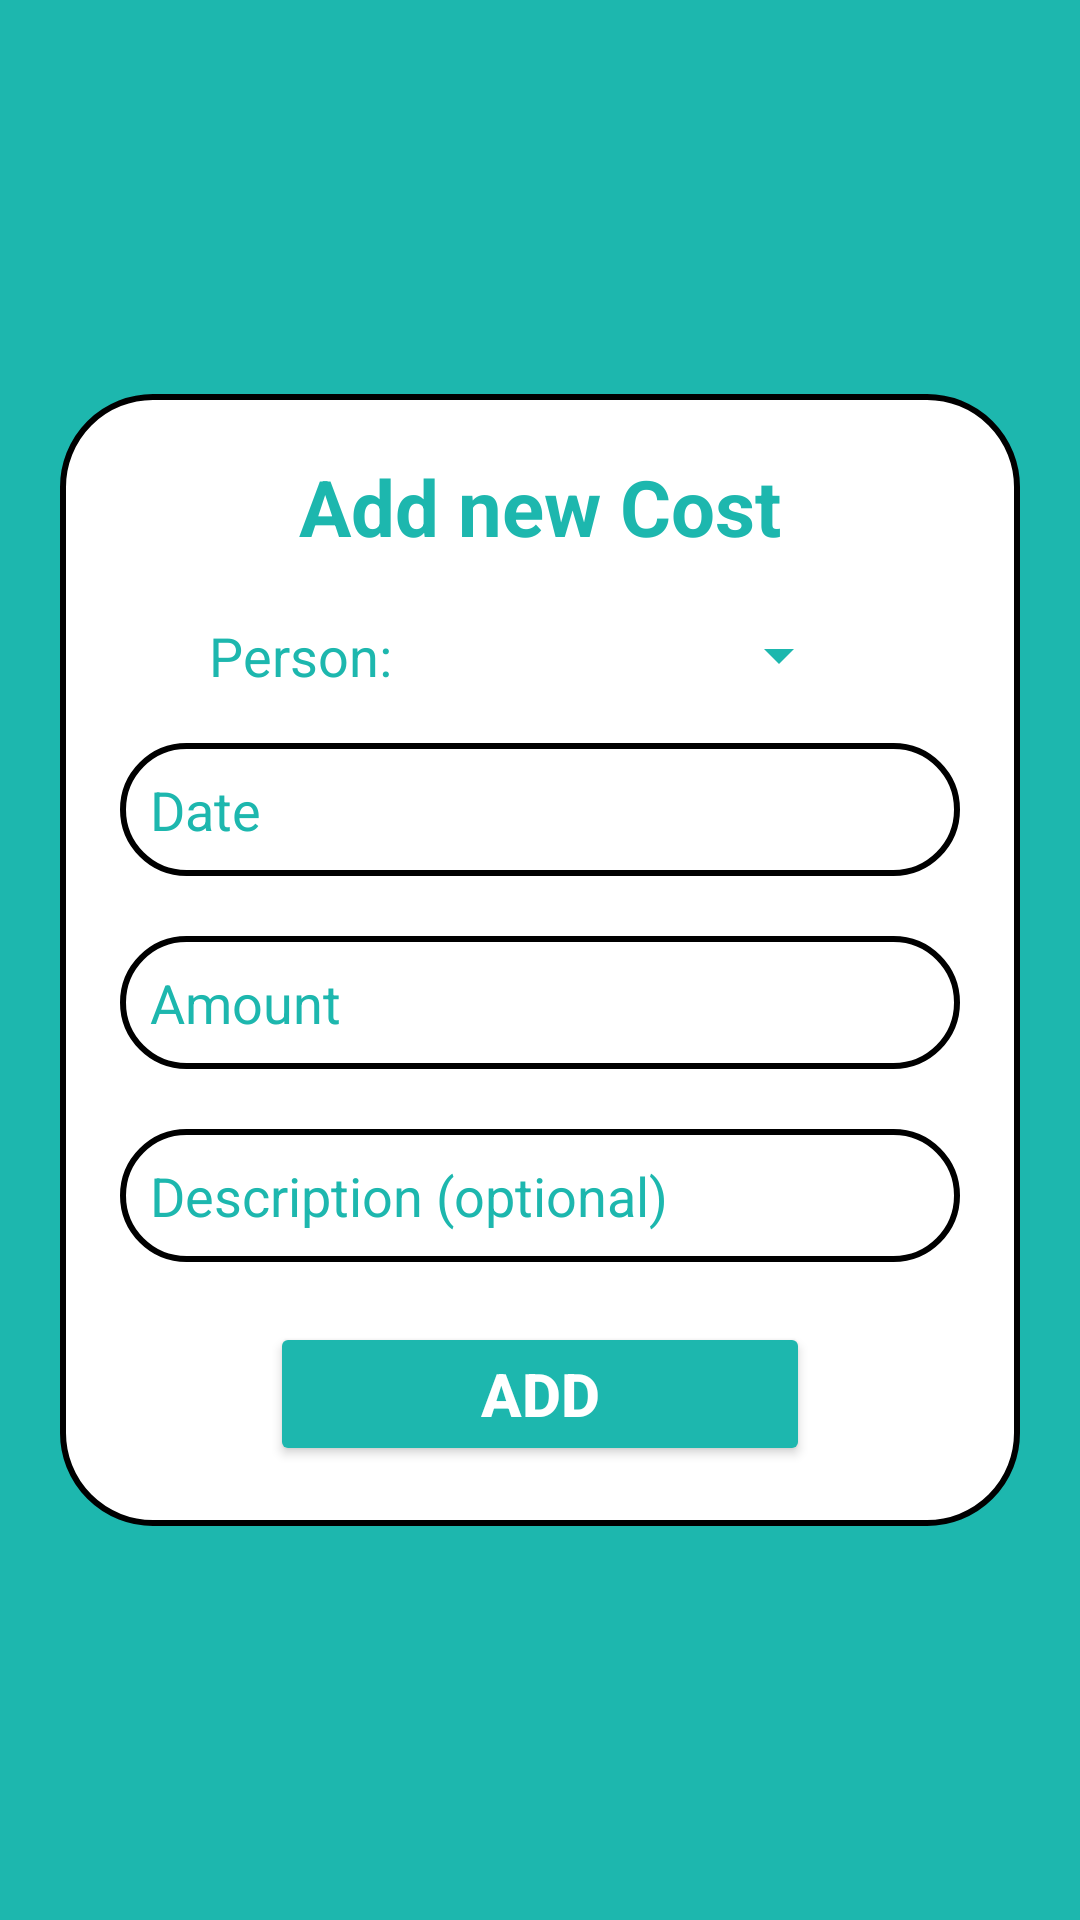

Layout XML and referenced resources for this Android screen:
<!-- AndroidManifest.xml: application theme Theme.MaterialComponents.DayNight.NoActionBar -->
<!-- res/layout/activity_add_cost.xml -->
<?xml version="1.0" encoding="utf-8"?>
<LinearLayout xmlns:android="http://schemas.android.com/apk/res/android"
    xmlns:app="http://schemas.android.com/apk/res-auto"
    xmlns:tools="http://schemas.android.com/tools"
    android:layout_width="match_parent"
    android:layout_height="match_parent"
    android:orientation="vertical"
    android:background="@color/appColor"
    android:padding="20dp"
    tools:context=".AddCost">

    <ScrollView
        android:layout_width="match_parent"
        android:layout_height="match_parent">


    <LinearLayout
        android:layout_width="match_parent"
        android:layout_height="wrap_content"
        android:orientation="vertical"
        android:background="@drawable/border_box"
        android:layout_gravity="center"
        android:padding="20dp"
        >
        <TextView
            android:layout_width="wrap_content"
            android:layout_height="wrap_content"
            android:text="Add new Cost"
            android:layout_gravity="center"
            android:textSize="26dp"
            android:layout_marginBottom="10dp"
            android:textColor="@color/appColor"
            android:textStyle="bold"
            />

        <LinearLayout
            android:layout_width="match_parent"
            android:layout_height="wrap_content"
            android:orientation="horizontal"
            android:padding="10dp"
            android:layout_marginBottom="7dp"
            android:weightSum="2">
            <TextView
                android:layout_width="0dp"
                android:layout_height="wrap_content"
                android:layout_weight=".8"
                android:text="Person: "
                android:textColor="@color/appColor"
                android:textSize="18dp"
                android:layout_gravity="center"
                android:gravity="center"
                />
            <Spinner
                android:id="@+id/memberSpinner2"
                android:layout_width="0dp"
                android:layout_weight="1"
                android:padding="10dp"
                android:layout_height="wrap_content"
                android:layout_gravity="left"
                android:backgroundTint="@color/appColor"
                />
        </LinearLayout>

        <LinearLayout
            android:layout_width="match_parent"
            android:layout_height="wrap_content"
            android:orientation="horizontal"
            android:gravity="center"
            android:background="@drawable/border_box"
            android:weightSum="2">
        <TextView
            android:id="@+id/costDate_Id"
            android:layout_width="0dp"
            android:layout_height="wrap_content"
            android:layout_weight="1.4"
            android:padding="10dp"
            android:hint="Date"
            android:gravity="left"
            android:layout_gravity="center"
            android:textColorHint="@color/appColor"
            android:textColor="@color/appColor"
            android:textSize="18dp"
            />

        <TextView
            android:layout_width="0dp"
            android:layout_height="wrap_content"
            android:id="@+id/calanderId"
            android:layout_weight=".6"
            android:drawableRight="@drawable/ic_baseline_calendar_today_24"
            android:layout_marginRight="10dp"
            android:paddingRight="10dp"
            />

    </LinearLayout>





        <EditText
            android:id="@+id/costAmountId"
            android:layout_width="match_parent"
            android:layout_height="wrap_content"
            android:hint="Amount"
            android:textColorHint="@color/appColor"
            android:textColor="@color/appColor"
            android:layout_marginTop="20dp"
            android:inputType="numberDecimal"
            android:background="@drawable/border_box"
            android:padding="10dp"
            android:textSize="18dp"
            />
        <EditText
            android:id="@+id/costDescriptionId"
            android:layout_width="match_parent"
            android:layout_height="wrap_content"
            android:hint="Description (optional)"
            android:textColorHint="@color/appColor"
            android:textColor="@color/appColor"
            android:layout_marginTop="20dp"
            android:background="@drawable/border_box"
            android:padding="10dp"
            android:textSize="18dp"
            />
        <Button
            android:id="@+id/addCost_BtnId"
            android:layout_width="match_parent"
            android:layout_height="wrap_content"
            android:text="Add"
            android:backgroundTint="@color/appColor"
            android:layout_marginTop="20dp"
            android:layout_marginLeft="50dp"
            android:layout_marginRight="50dp"
            android:textColor="@color/white"
            android:textSize="20dp"
            android:layout_gravity="center"
            android:paddingTop="10dp"
            android:paddingBottom="10dp"
            android:textStyle="bold"/>
    </LinearLayout>
    </ScrollView>

</LinearLayout>
<!-- resources referenced by this layout -->
<resources>
  <color name="appColor">#1DB7AE</color>
  <color name="white">#FFFFFFFF</color>
  <!-- drawable border_box (drawable) -->
  <?xml version="1.0" encoding="utf-8"?>
  <shape xmlns:android="http://schemas.android.com/apk/res/android"
      android:shape="rectangle">
     <solid
         android:color="@color/white"/>
      <corners
          android:radius="30dp"/>
      <stroke
          android:color="@color/black"
          android:width="2dp"/>
  
  </shape>
  <!-- drawable ic_baseline_calendar_today_24 (drawable) -->
  <vector android:height="32dp" android:tint="@color/white"
      android:viewportHeight="24" android:viewportWidth="24"
      android:width="32dp" xmlns:android="http://schemas.android.com/apk/res/android">
      <path android:fillColor="@android:color/white" android:pathData="M20,3h-1L19,1h-2v2L7,3L7,1L5,1v2L4,3c-1.1,0 -2,0.9 -2,2v16c0,1.1 0.9,2 2,2h16c1.1,0 2,-0.9 2,-2L22,5c0,-1.1 -0.9,-2 -2,-2zM20,21L4,21L4,8h16v13z"/>
  </vector>
  <color name="black">#FF000000</color>
</resources>
